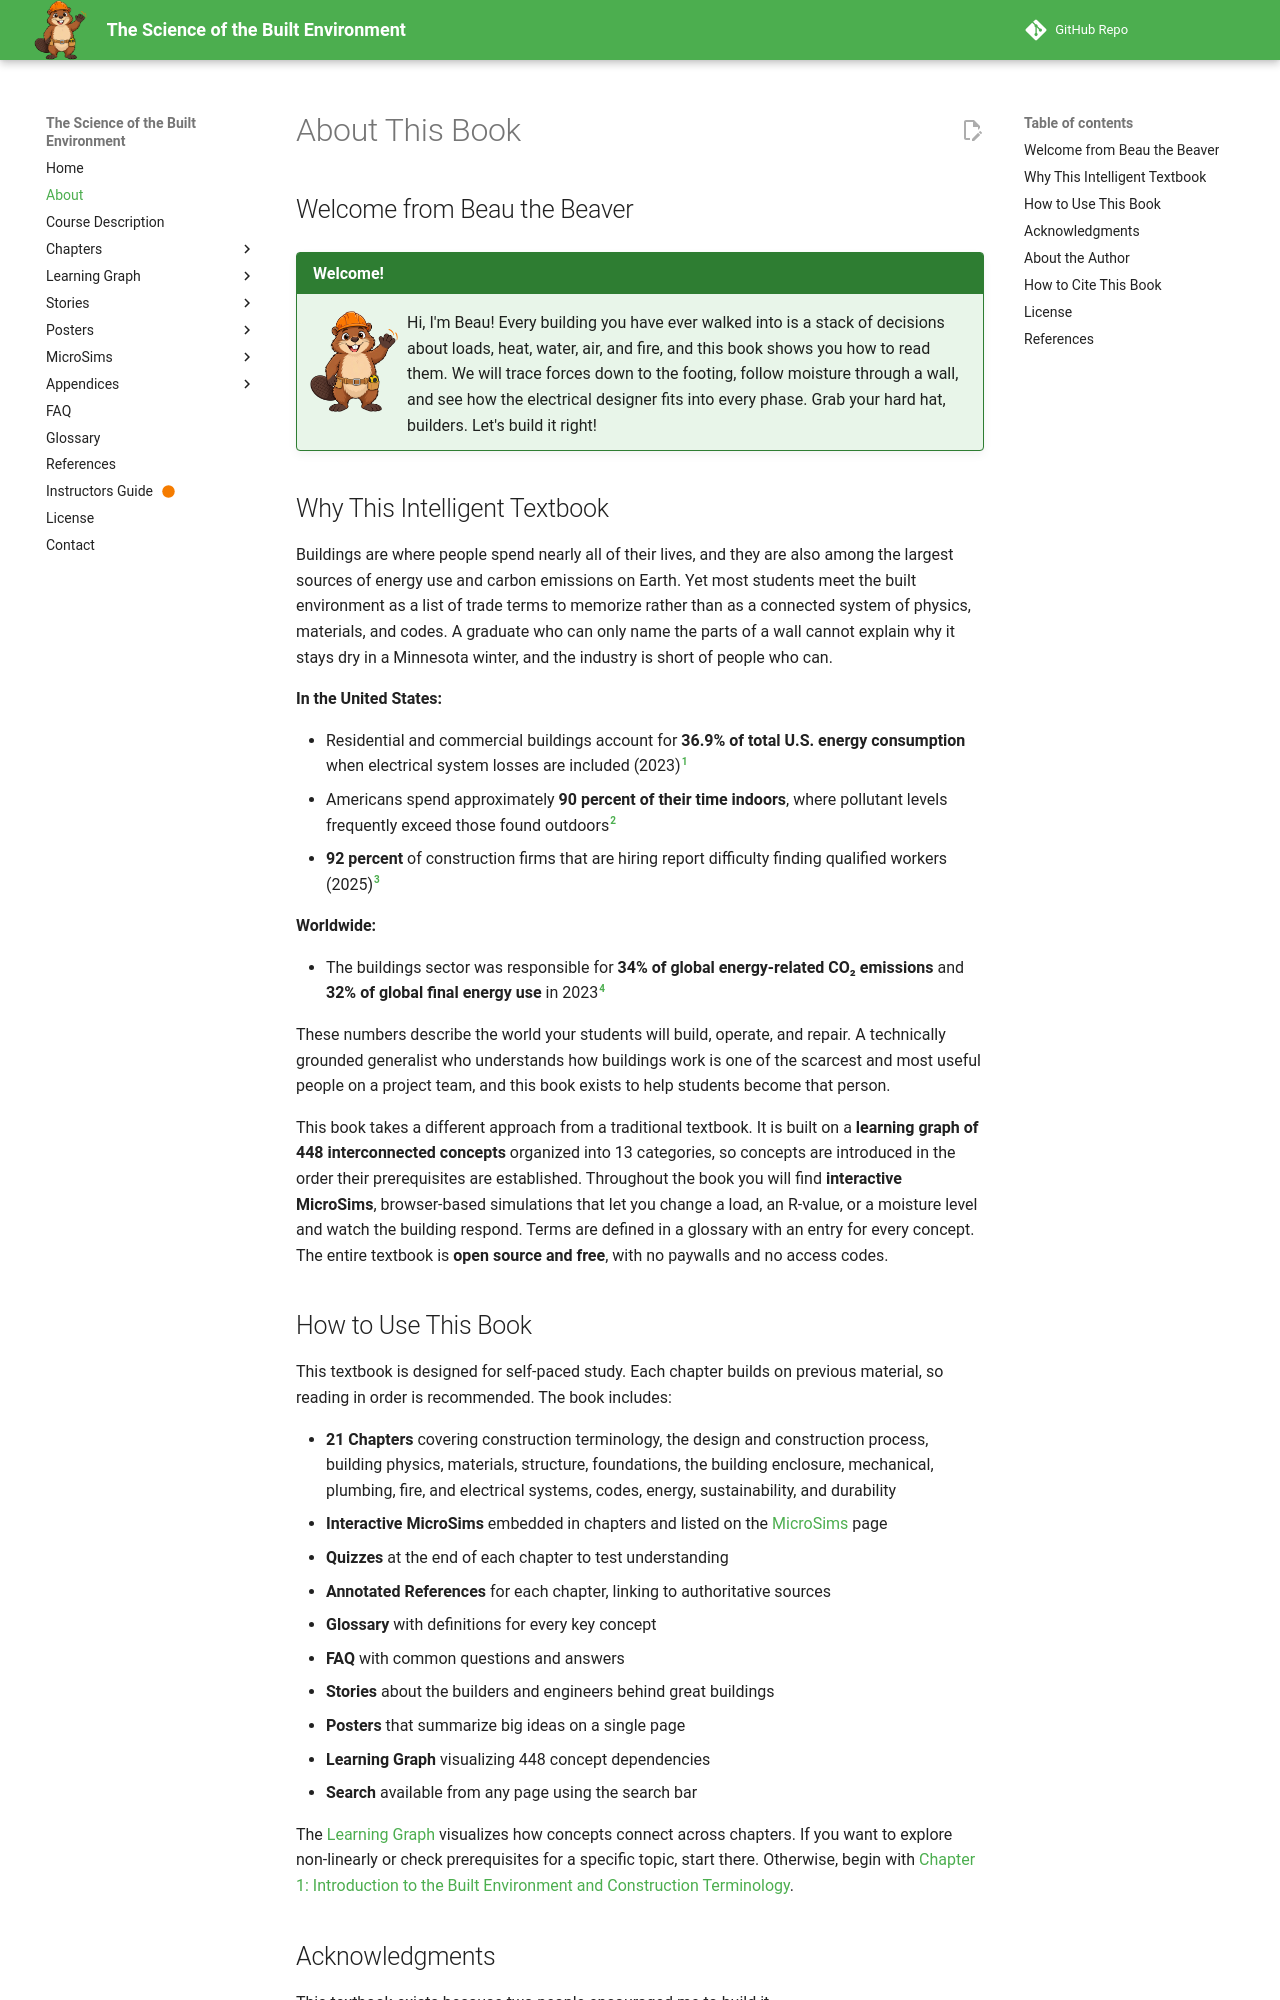

repository: dmccreary/science-of-the-built-envrionment · page: about/index.html · generator: mkdocs

---
title: "About This Book"
description: "About The Science of the Built Environment — its purpose, audience, design, and the team behind it."
---

# About This Book

## Welcome from Beau the Beaver

!!! mascot-welcome "Welcome!"
    ![Beau waving welcome](./img/mascot/welcome.png){ class="mascot-admonition-img" }
    Hi, I'm Beau! Every building you have ever walked into is a stack of decisions about loads, heat, water, air, and fire, and this book shows you how to read them. We will trace forces down to the footing, follow moisture through a wall, and see how the electrical designer fits into every phase. Grab your hard hat, builders. Let's build it right!

## Why This Intelligent Textbook

Buildings are where people spend nearly all of their lives, and they are also among the largest sources of energy use and carbon emissions on Earth. Yet most students meet the built environment as a list of trade terms to memorize rather than as a connected system of physics, materials, and codes. A graduate who can only name the parts of a wall cannot explain why it stays dry in a Minnesota winter, and the industry is short of people who can.

**In the United States:**

- Residential and commercial buildings account for **36.9% of total U.S. energy consumption** when electrical system losses are included (2023)[^1]
- Americans spend approximately **90 percent of their time indoors**, where pollutant levels frequently exceed those found outdoors[^2]
- **92 percent** of construction firms that are hiring report difficulty finding qualified workers (2025)[^3]

**Worldwide:**

- The buildings sector was responsible for **34% of global energy-related CO₂ emissions** and **32% of global final energy use** in 2023[^4]

These numbers describe the world your students will build, operate, and repair. A technically grounded generalist who understands how buildings work is one of the scarcest and most useful people on a project team, and this book exists to help students become that person.

This book takes a different approach from a traditional textbook. It is built on a **learning graph of 448 interconnected concepts** organized into 13 categories, so concepts are introduced in the order their prerequisites are established. Throughout the book you will find **interactive MicroSims**, browser-based simulations that let you change a load, an R-value, or a moisture level and watch the building respond. Terms are defined in a glossary with an entry for every concept. The entire textbook is **open source and free**, with no paywalls and no access codes.

## How to Use This Book

This textbook is designed for self-paced study. Each chapter builds on previous material, so reading in order is recommended. The book includes:

- **21 Chapters** covering construction terminology, the design and construction process, building physics, materials, structure, foundations, the building enclosure, mechanical, plumbing, fire, and electrical systems, codes, energy, sustainability, and durability
- **Interactive MicroSims** embedded in chapters and listed on the [MicroSims](sims/index.md) page
- **Quizzes** at the end of each chapter to test understanding
- **Annotated References** for each chapter, linking to authoritative sources
- **Glossary** with definitions for every key concept
- **FAQ** with common questions and answers
- **Stories** about the builders and engineers behind great buildings
- **Posters** that summarize big ideas on a single page
- **Learning Graph** visualizing 448 concept dependencies
- **Search** available from any page using the search bar

The [Learning Graph](learning-graph/index.md) visualizes how concepts connect across chapters. If you want to explore non-linearly or check prerequisites for a specific topic, start there. Otherwise, begin with [Chapter 1: Introduction to the Built Environment and Construction Terminology](chapters/01-intro-terminology/index.md).
